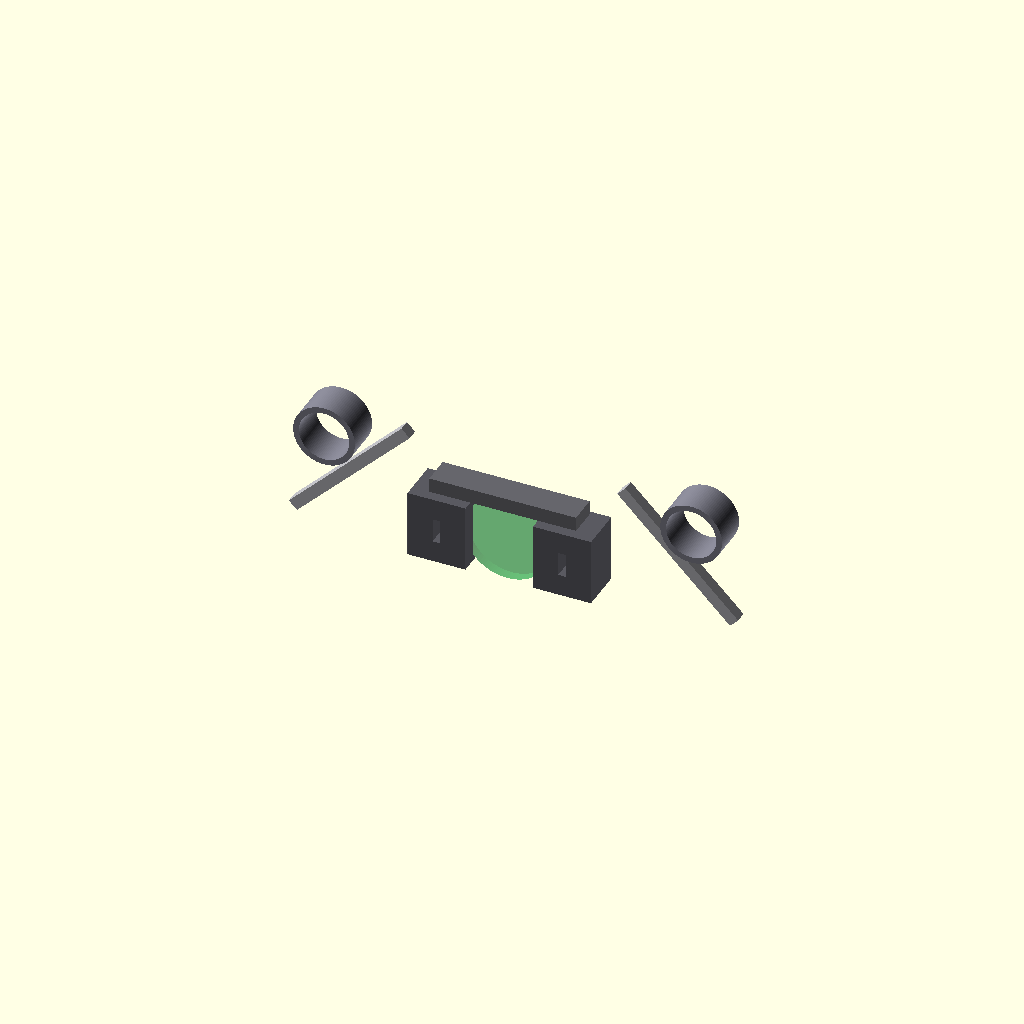
Cell 1 — every parameter at its default value.
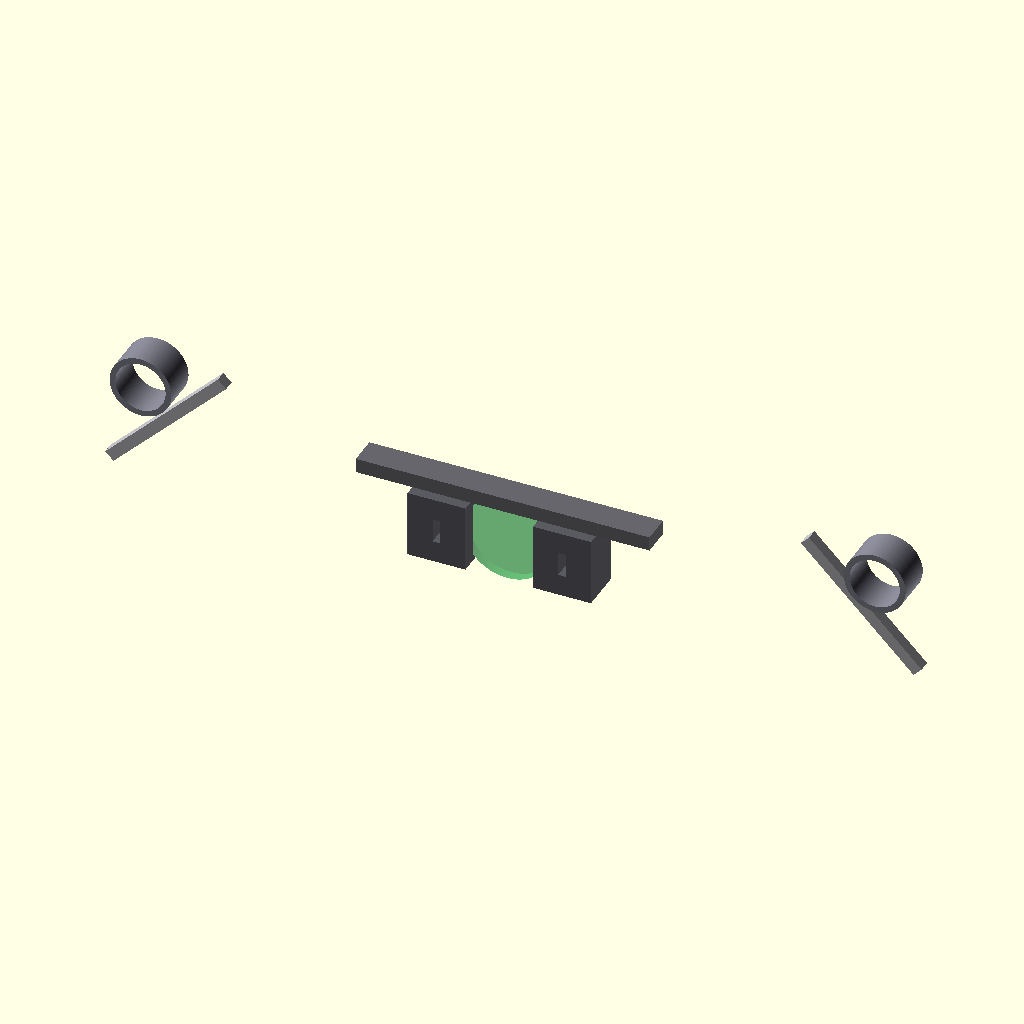
Cell 2 — shoulder_beam_width set to 7600, the other parameters unchanged.
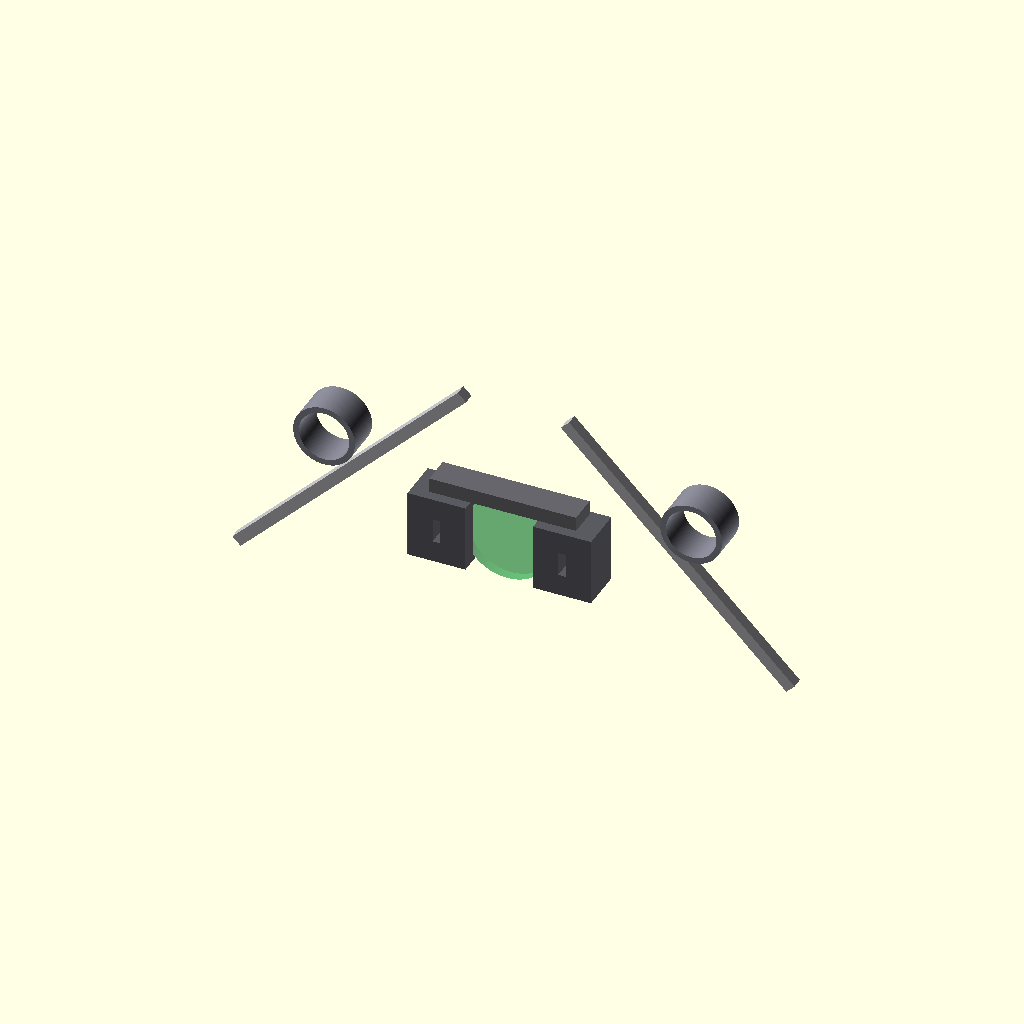
Cell 3: the same model with wing_arm_length = 3300.
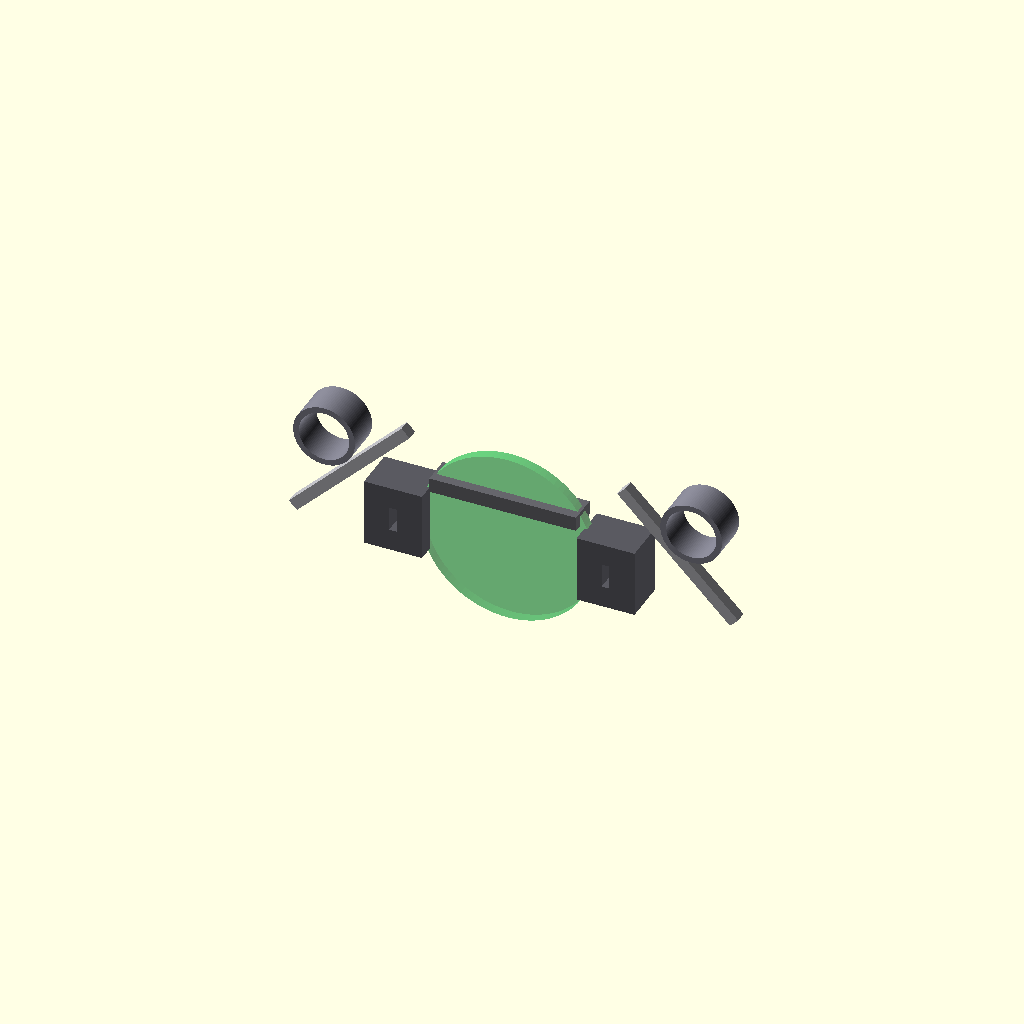
Cell 4 — clear_aluminum_diameter set to 1800, the other parameters unchanged.
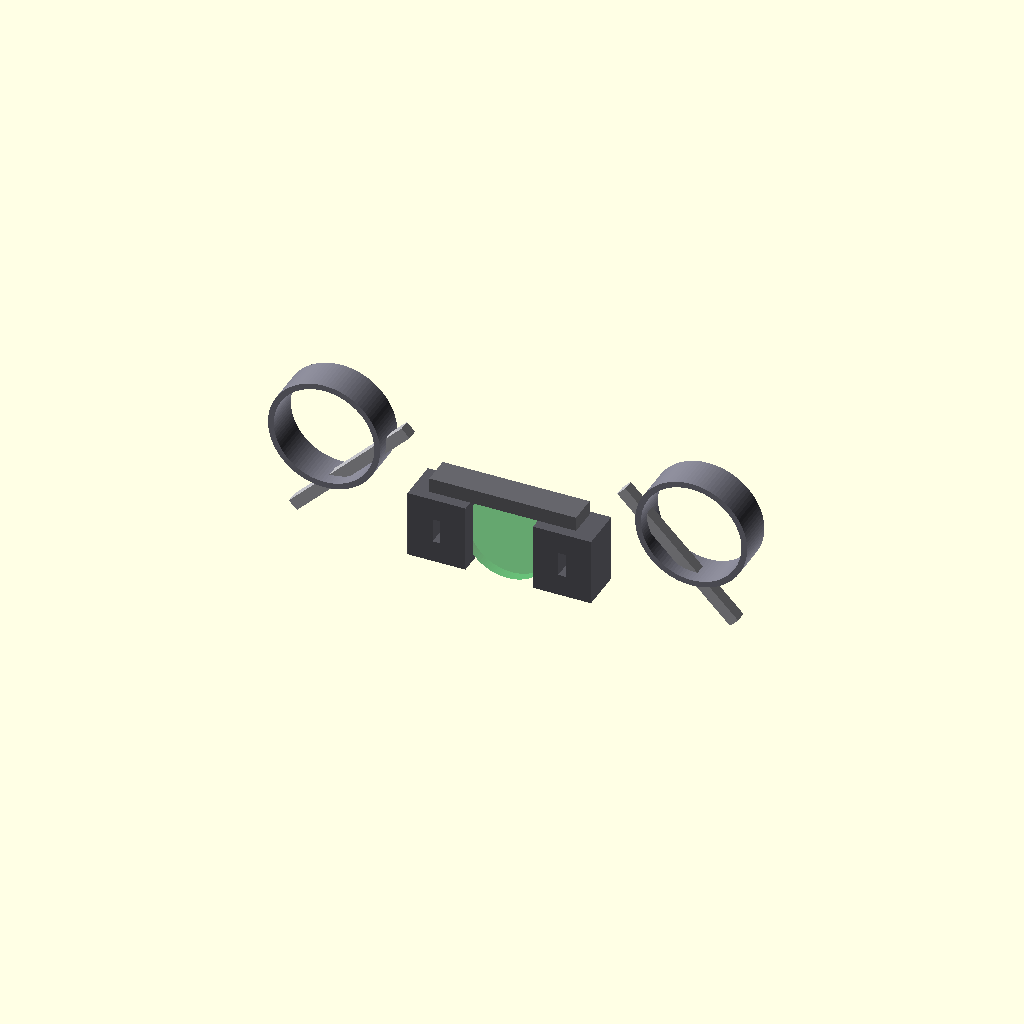
Cell 5 — cycloidal_housing_bore set to 1040, the other parameters unchanged.
All cells are drawn from one camera (rotation 55°, 0°, 25°, orthographic, colour scheme Cornfield), so only the parameter changes between them.
Source of the model, src/manufacturing/torso_wing_junction.scad:
// ============================================================================
// PROJECT: XXXG-00W0 WING GUNDAM ZERO EW - AIRFRAME STRUCTURAL CORE
// COMPONENTS: RUNNER G (SHOULDER COUPLERS) & RUNNER B (WING REDUCERS)
// MATERIAL BASELINE: TRANS-ALUMINUM OXYNITRIDE & SOLID TITANIUM ALLOYS
// DESIGN TARGET: 100% SQUARE-WAVE SNAP-CIRCUIT BUS REACTIONARY PROTECTION
// ============================================================================

$fn = 100; // Circular segment resolution

// Metric Scaling Parameters (1:1 Dimensions for 16.7m Mecha Scale)
shoulder_beam_width = 3800;             // Total internal frame span (mm)
wing_arm_length = 1650;                 // Longitudinal joint axis extension (mm)
clear_aluminum_diameter = 900;          // Central clear green window width (mm)
cycloidal_housing_bore = 520;           // B8 Gear box enclosure envelope (mm)
frame_core_thickness = 85;              // Main load-bearing bone wall (mm)

module Master_Torso_Junction() {
    // 1. Central Transparent Aluminum Window Matrix (The Zero Sensor Node)
    color([0.1, 0.8, 0.3, 0.4]) { // See-Through Green Ceramic Material
        rotate([90, 0, 0])
            cylinder(h = frame_core_thickness + 20, d = clear_aluminum_diameter, center = true);
    }
    
    // 2. Instantiate Connected Mechanical Runner Parts
    Build_Runner_G_Shoulders();
    Build_Runner_B_Wing_Joints();
}

module Build_Runner_G_Shoulders() {
    // ---- PARTS G1 & G2: INTERNAL SHOULDER CROSS-AXIS BRACES ---- [Page 4, Step 05-1]
    color([0.35, 0.35, 0.38]) {
        // Left Internal Brace Core (G1)
        translate([-(clear_aluminum_diameter/2 + 200), 0, 0])
            difference() {
                cube([600, 450, 700], center = true);
                // Cast-in conduit path for the 4oz solid-state wiring tracks
                cube([80, 500, 250], center = true);
            }
            
        // Right Internal Brace Core (G2)
        translate([(clear_aluminum_diameter/2 + 200), 0, 0])
            difference() {
                cube([600, 450, 700], center = true);
                cube([80, 500, 250], center = true);
            }
    }
    
    // ---- PART G10: MULTI-AXIS ALIGNMENT EXTENSION LINK ---- [Page 4, Step 05-1]
    color([0.4, 0.4, 0.42]) {
        translate([0, 0, 450])
            cube([shoulder_beam_width * 0.4, 300, 150], center = true);
    }
}

module Build_Runner_B_Wing_Joints() {
    // ---- PARTS B1 & B2: WING JOINT ARTICULATION MECHANISMS ---- [Page 5, Step 06-1]
    color([0.7, 0.7, 0.72]) {
        // Left Wing Extension Arm Rod (B1)
        translate([-(shoulder_beam_width/2 - 200), 150, 200])
            rotate([0, 45, 0])
                cube([120, 120, wing_arm_length], center = true);
                
        // Right Wing Extension Arm Rod (B2)
        translate([(shoulder_beam_width/2 - 200), 150, 200])
            rotate([0, -45, 0])
                cube([120, 120, wing_arm_length], center = true);
    }
    
    // ---- PART B8: REINFORCED CYCLOIDAL REDUCER ENCLOSURE ---- [Page 5, Step 06-2]
    // Houses the high-torque crown rollers to eliminate gear tooth backlash
    translate([-(shoulder_beam_width/2), 150, 600])
        rotate([90, 0, 0])
            color([0.5, 0.5, 0.55]) {
                difference() {
                    cylinder(h = 380, d = cycloidal_housing_bore + 120, center = true);
                    cylinder(h = 400, d = cycloidal_housing_bore, center = true);
                }
            }
            
    translate([shoulder_beam_width/2, 150, 600])
        rotate([90, 0, 0])
            color([0.5, 0.5, 0.55]) {
                difference() {
                    cylinder(h = 380, d = cycloidal_housing_bore + 120, center = true);
                    cylinder(h = 400, d = cycloidal_housing_bore, center = true);
                }
            }
}

// Instantiate Unified Framework Assembly for Workspace Verification
Master_Torso_Junction();
Customizer parameters (derived from the source; name, type, default, range or options):
shoulder_beam_width: number, default 3800
wing_arm_length: number, default 1650
clear_aluminum_diameter: number, default 900
cycloidal_housing_bore: number, default 520
frame_core_thickness: number, default 85
